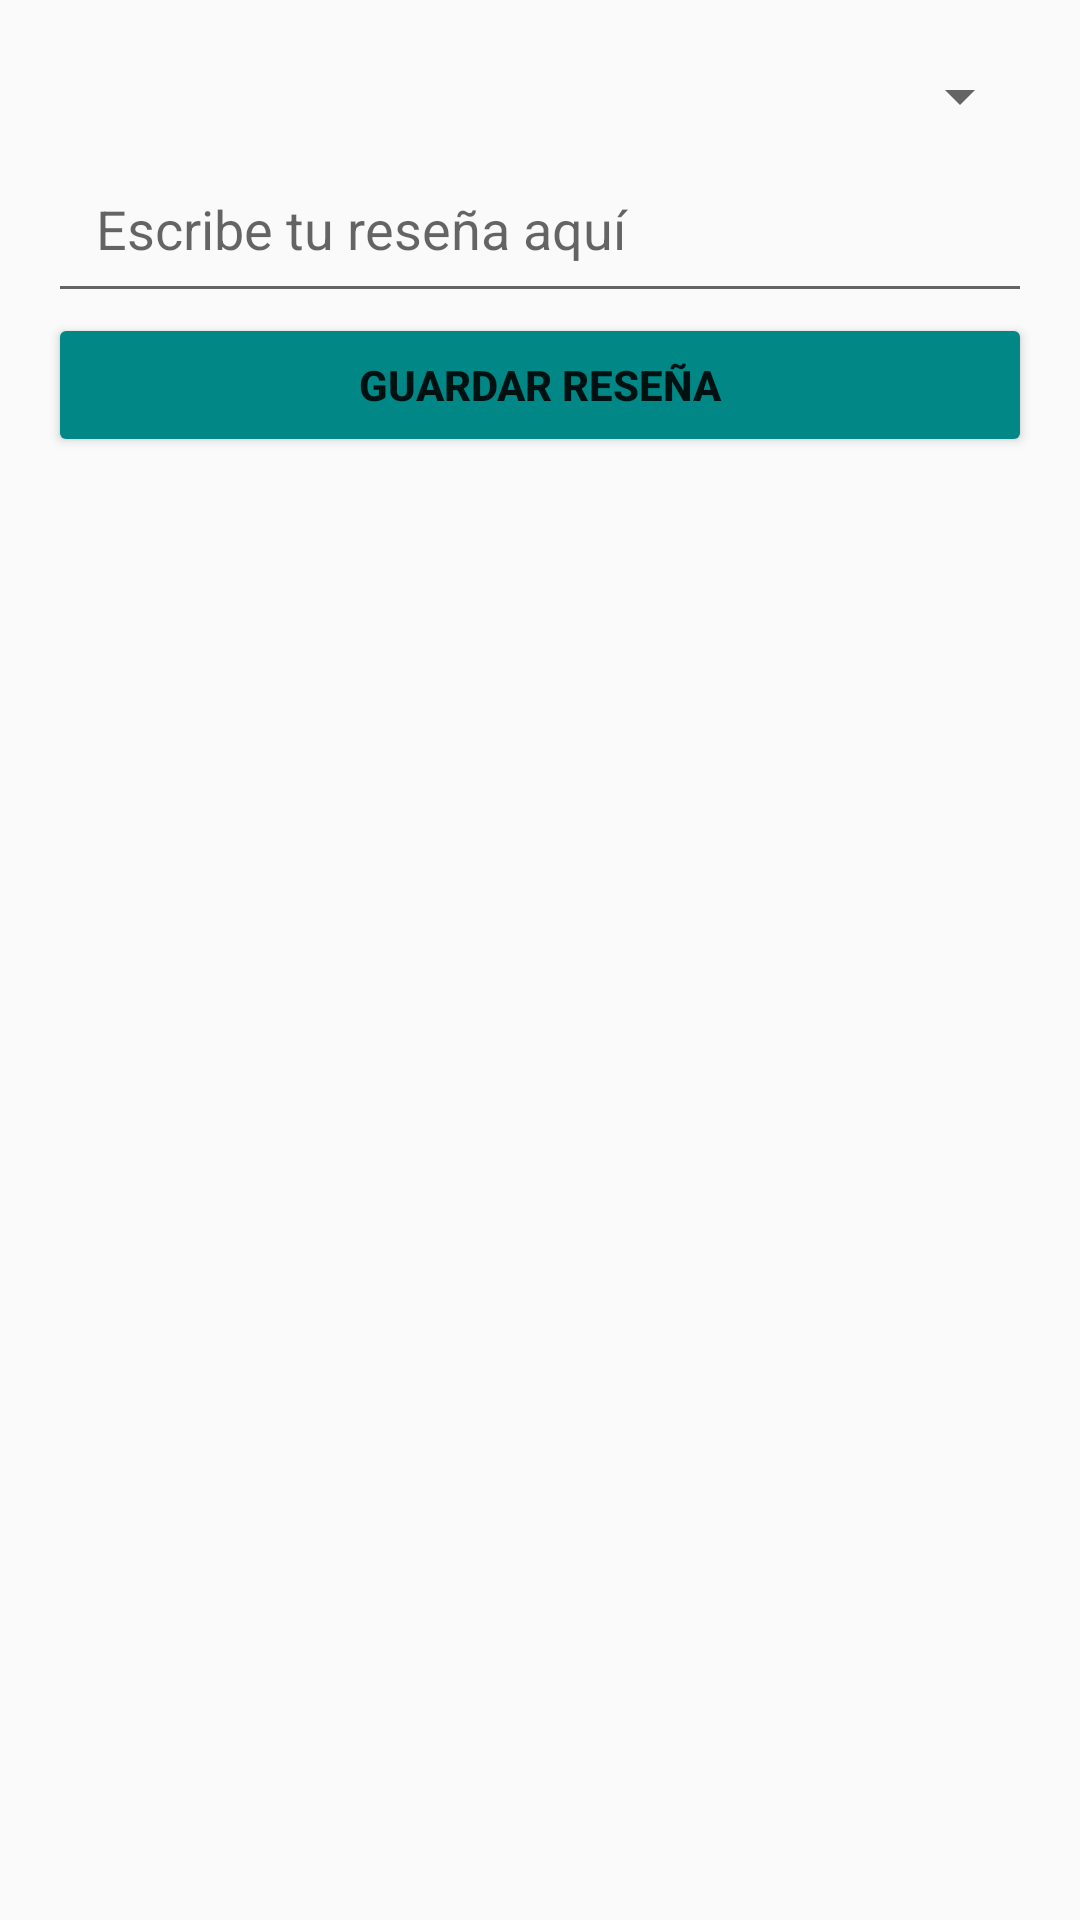

Write the Android layout XML for this screen, with the resource values it uses.
<!-- AndroidManifest.xml: activity theme Theme.Novelas4 -->
<!-- res/layout/activity_agregar_resena.xml -->
<?xml version="1.0" encoding="utf-8"?>
<LinearLayout xmlns:android="http://schemas.android.com/apk/res/android"
    android:layout_width="match_parent"
    android:layout_height="match_parent"
    android:orientation="vertical"
    android:padding="16dp">

    <Spinner
        android:id="@+id/spinnerNovelas"
        android:layout_width="match_parent"
        android:layout_height="wrap_content"
        android:padding="16dp" />

    <EditText
        android:id="@+id/editTextResena"
        android:layout_width="match_parent"
        android:layout_height="wrap_content"
        android:hint="Escribe tu reseña aquí"
        android:padding="16dp" />

    <Button
        android:id="@+id/btnGuardarResena"
        android:layout_width="match_parent"
        android:layout_height="wrap_content"
        android:backgroundTint="@color/teal_700"
        android:textStyle="bold"
        android:text="Guardar Reseña" />
</LinearLayout>
<!-- resources referenced by this layout -->
<resources>
  <color name="teal_700">#FF018786</color>
  <style name="Theme.Novelas4" parent="android:Theme.Material.Light.NoActionBar" />
</resources>
